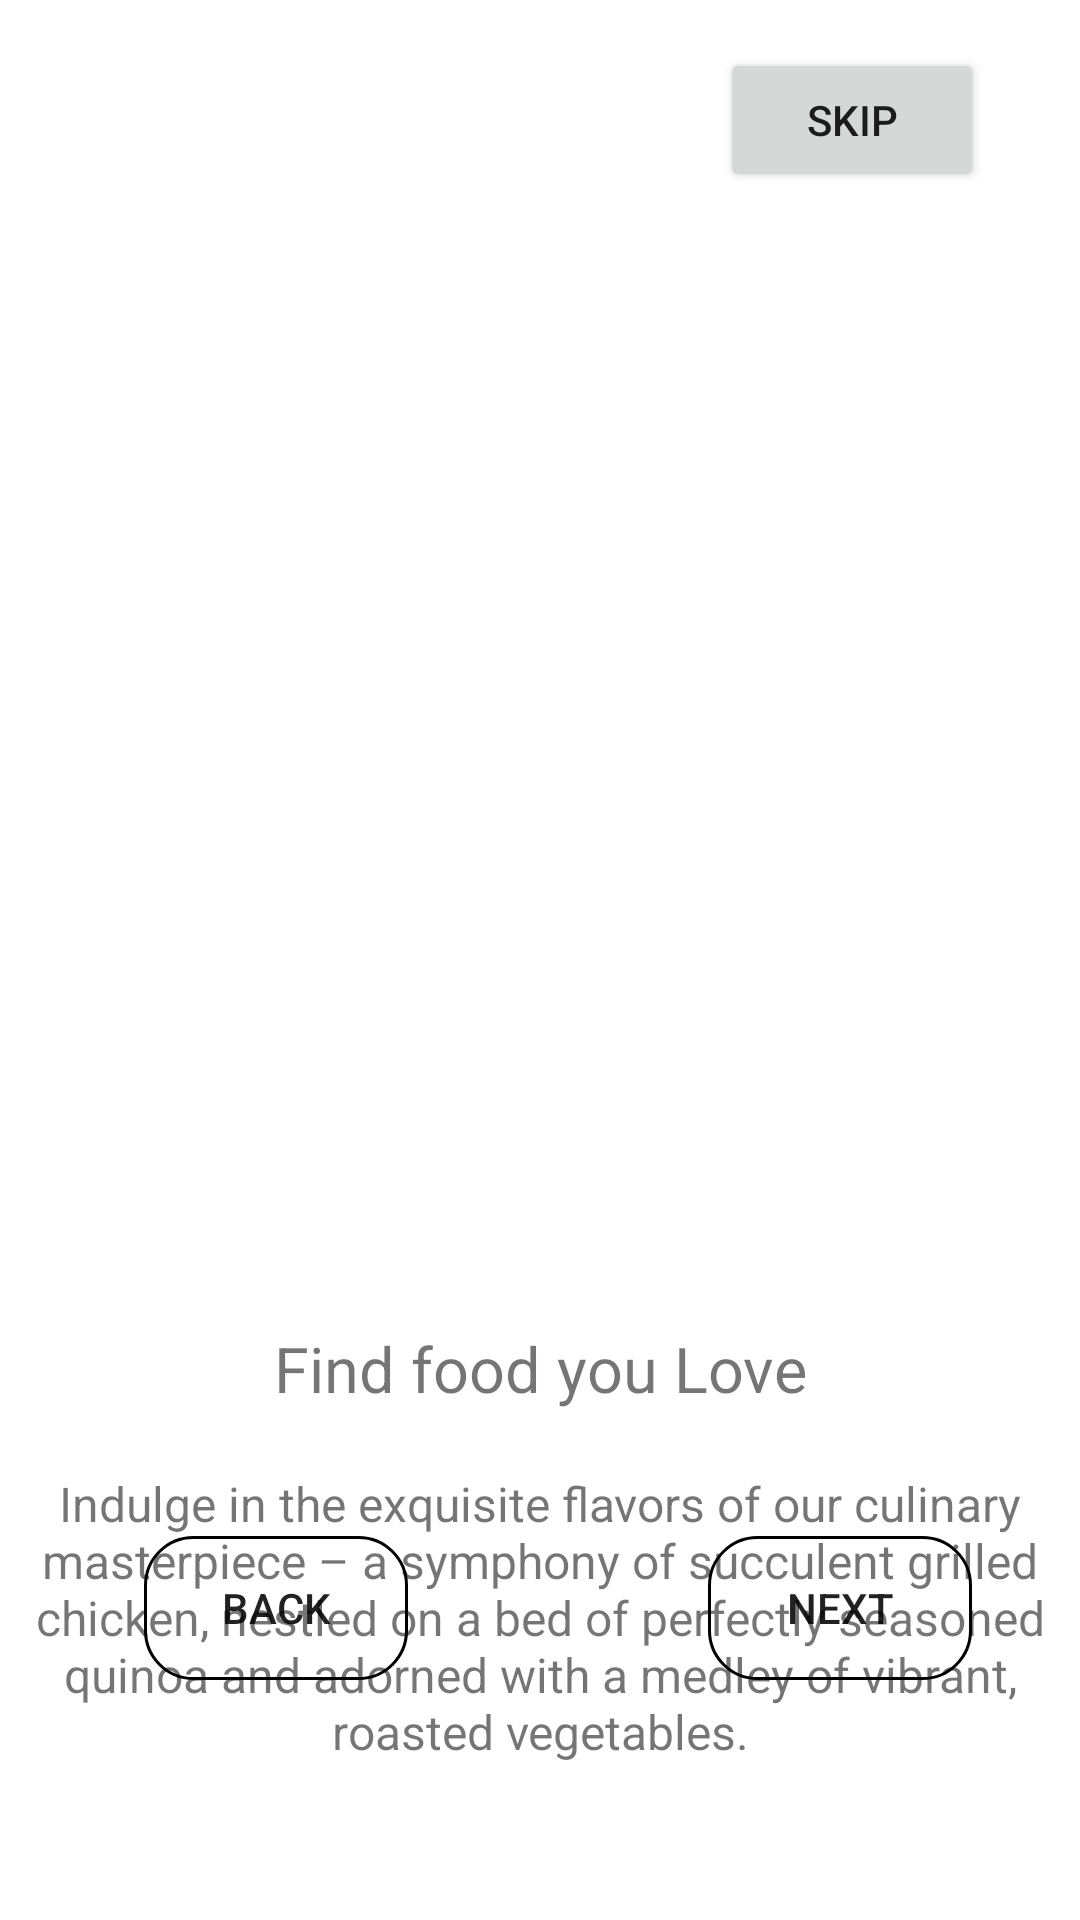

Android layout source for this screen:
<!-- AndroidManifest.xml: application theme Theme.Final_task -->
<!-- res/layout/fragment_second_on_boarding.xml -->
<?xml version="1.0" encoding="utf-8"?>
<androidx.constraintlayout.widget.ConstraintLayout xmlns:android="http://schemas.android.com/apk/res/android"
    xmlns:app="http://schemas.android.com/apk/res-auto"
    xmlns:tools="http://schemas.android.com/tools"
    android:layout_width="match_parent"
    android:layout_height="match_parent"
    tools:context=".walkthrough.onBoardingScreens.SecondOnBoarding">


    <Button
        android:id="@+id/backToFirstButton"
        android:layout_width="wrap_content"
        android:layout_height="wrap_content"
        android:layout_marginStart="48dp"
        android:layout_marginBottom="80dp"
        android:background="@drawable/searchview_shape"
        android:text="back"
        app:layout_constraintBottom_toBottomOf="parent"
        app:layout_constraintStart_toStartOf="parent" />

    <Button
        android:id="@+id/nextToThirdButton"
        android:layout_width="wrap_content"
        android:layout_height="wrap_content"
        android:layout_marginEnd="36dp"
        android:layout_marginBottom="80dp"
        android:background="@drawable/searchview_shape"
        android:text="next"
        app:layout_constraintBottom_toBottomOf="parent"
        app:layout_constraintEnd_toEndOf="parent" />

    <ImageView
        android:id="@+id/imageView3"
        android:layout_width="309dp"
        android:layout_height="330dp"
        android:layout_marginTop="88dp"
        android:src="@drawable/img"
        app:layout_constraintEnd_toEndOf="parent"
        app:layout_constraintStart_toStartOf="parent"
        app:layout_constraintTop_toTopOf="parent" />

    <TextView
        android:id="@+id/textView2"
        android:layout_width="match_parent"
        android:layout_height="wrap_content"
        android:layout_marginStart="24dp"
        android:layout_marginTop="24dp"
        android:layout_marginEnd="24dp"
        android:text="Find food you Love"
        android:gravity="center"
        android:textSize="21sp"
        app:layout_constraintEnd_toEndOf="@+id/imageView3"
        app:layout_constraintStart_toStartOf="@+id/imageView3"
        app:layout_constraintTop_toBottomOf="@+id/imageView3" />

    <TextView
        android:id="@+id/descsomth"
        android:layout_width="wrap_content"
        android:layout_height="wrap_content"
        android:text="Indulge in the exquisite flavors of our culinary masterpiece – a symphony of succulent grilled chicken, nestled on a bed of perfectly seasoned quinoa and adorned with a medley of vibrant, roasted vegetables."
        app:layout_constraintStart_toStartOf="parent"
        android:gravity="center"
        android:textSize="16sp"
        android:layout_marginTop="20dp"
        app:layout_constraintTop_toBottomOf="@+id/textView2" />

    <Button
        android:id="@+id/skip2"
        android:layout_width="wrap_content"
        android:layout_height="wrap_content"
        android:layout_marginTop="16dp"
        android:layout_marginEnd="32dp"
        android:text="Skip"
        app:layout_constraintEnd_toEndOf="parent"
        app:layout_constraintTop_toTopOf="parent" />


</androidx.constraintlayout.widget.ConstraintLayout>
<!-- resources referenced by this layout -->
<resources>
  <!-- drawable searchview_shape (drawable) -->
  <?xml version="1.0" encoding="utf-8"?>
  <shape xmlns:android="http://schemas.android.com/apk/res/android">
  
      <corners android:radius = "16dp"/>
  
      <stroke android:color = "@color/black"
              android:width = "1dp"/>
  
  </shape>
  <style name="Theme.Final_task" parent="Theme.MaterialComponents.DayNight.DarkActionBar">
          
          <item name="colorPrimary">@color/orange</item>
          <item name="colorPrimaryVariant">@color/black</item>
          <item name="colorOnPrimary">@color/white</item>
          
          <item name="colorSecondary">@color/teal_200</item>
          <item name="colorSecondaryVariant">@color/teal_700</item>
          <item name="colorOnSecondary">@color/black</item>
          
          <item name="android:statusBarColor">?attr/colorPrimaryVariant</item>
          
      </style>
  <color name="black">#FF000000</color>
  <color name="orange">#AC6D0E</color>
  <color name="white">#FFFFFFFF</color>
  <color name="teal_200">#FF03DAC5</color>
  <color name="teal_700">#FF018786</color>
</resources>
